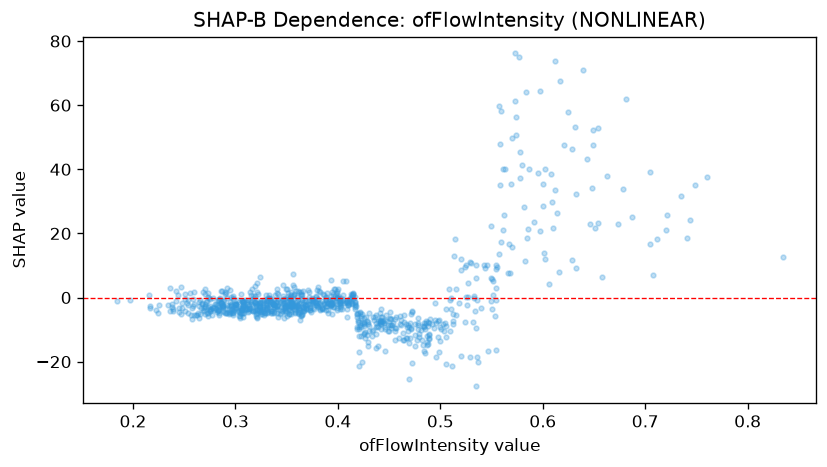

The table this chart was drawn from, first rows:
feature_value, shap_value
0.331, -0.3172
0.395, -1.248
0.512, -8.201
0.321, -1.743
0.287, -2.954
0.434, -5.944
0.283, -0.7931
0.616, 7.88
0.344, -2.932
0.303, -4.644
0.591, 23.47
0.342, -0.8914
0.37, -2.231
0.319, -1.36
0.39, -1.845
0.27, -1.944
0.388, -0.8607
0.292, 3.118
0.534, -4.076
0.305, -3.395
0.414, -1.889
0.297, -3.525
0.485, -9.889
0.532, -7.526
0.411, -2.038
0.383, -3.619
0.529, 11
0.325, -5.12
0.354, -4.607
0.559, 17.3
0.258, -3.142
0.305, -3.902
0.559, 58.24
0.331, -2.87
0.375, -0.8133
0.415, 1.286
0.471, -9.673
0.373, -3.838
0.643, 43.19
0.394, -5.13
0.373, -3.035
0.321, -3.479
0.307, -4.697
0.307, -1.424
0.326, -1.178
0.58, 41.24
0.313, -4.209
0.224, -4.711
0.324, -2.973
0.468, -10.31
0.492, -8.348
0.287, -2.41
0.376, -0.4195
0.442, -7.184
0.38, -2.351
0.294, -2.678
0.705, 39.03
0.291, -4.875
0.325, -4.647
0.415, -0.4974
... 877 more rows
